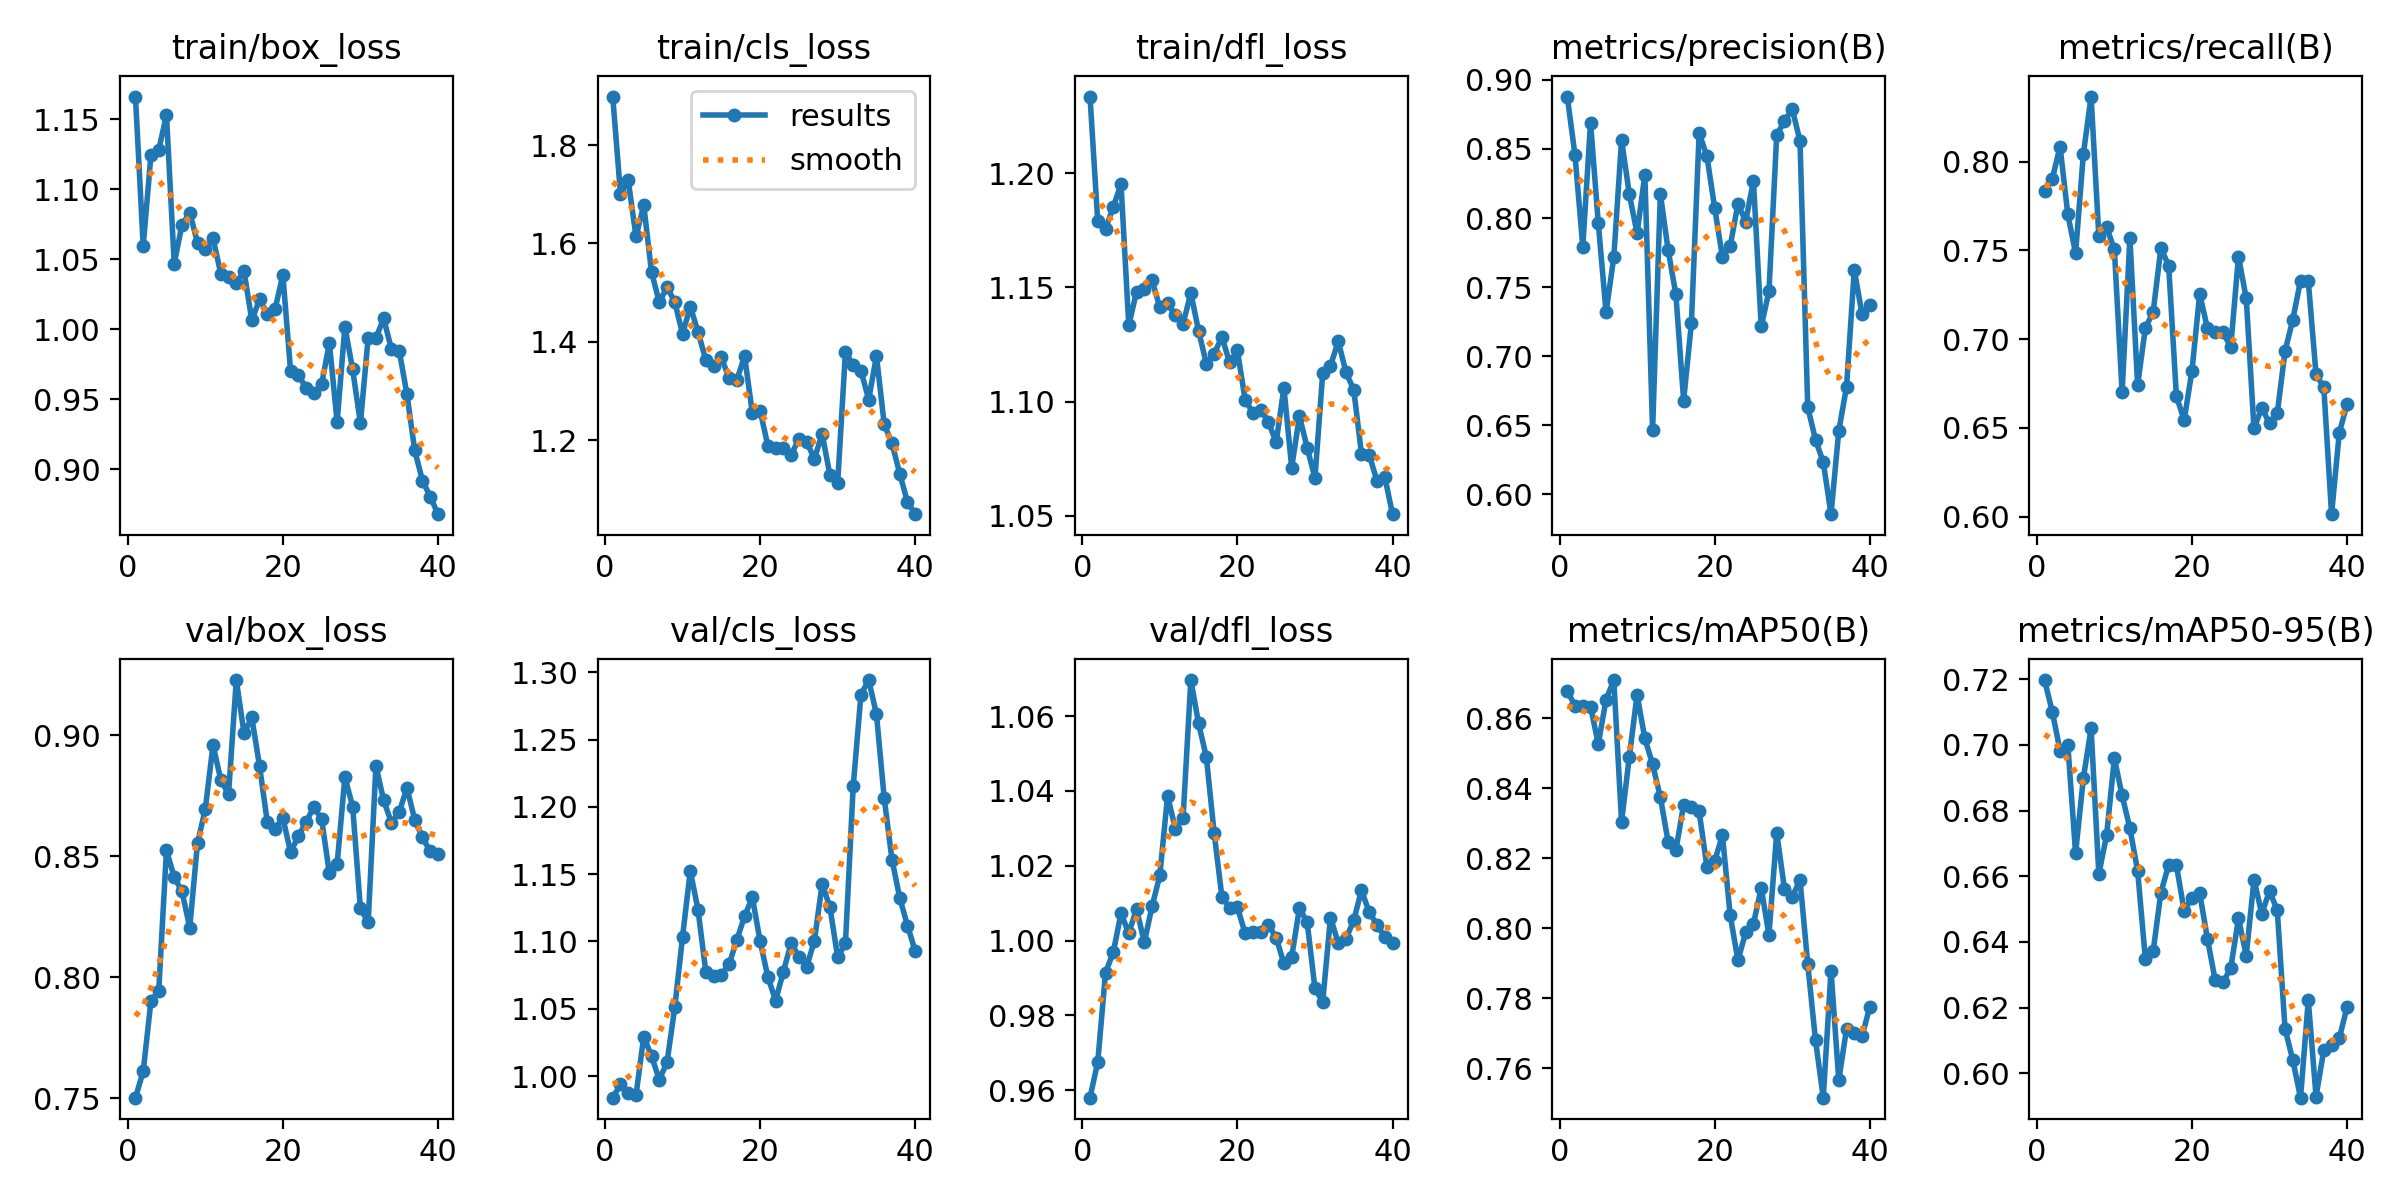

Values plotted in this chart, from the file beside it:
epoch, time, train/box_loss, train/cls_loss, train/dfl_loss, metrics/precision(B), metrics/recall(B), metrics/mAP50(B), metrics/mAP50-95(B), val/box_loss, val/cls_loss, val/dfl_loss, lr/pg0, lr/pg1, lr/pg2
1, 66.56, 1.166, 1.899, 1.234, 0.8879, 0.7835, 0.8677, 0.7198, 0.7502, 0.9839, 0.958, 2.76e-05, 2.76e-05, 2.76e-05
2, 122.6, 1.06, 1.701, 1.179, 0.8453, 0.7904, 0.8636, 0.7101, 0.7611, 0.9937, 0.9675, 5.71984e-05, 5.71984e-05, 5.71984e-05
3, 193, 1.124, 1.728, 1.176, 0.7793, 0.8084, 0.8635, 0.6982, 0.7902, 0.9877, 0.9914, 8.52598e-05, 8.52598e-05, 8.52598e-05
4, 252.8, 1.128, 1.614, 1.185, 0.869, 0.7703, 0.8632, 0.7001, 0.7943, 0.9859, 0.9969, 0.0001118, 0.0001118, 0.0001118
5, 309.6, 1.153, 1.678, 1.195, 0.7963, 0.7484, 0.8526, 0.667, 0.8525, 1.029, 1.007, 0.0001368, 0.0001368, 0.0001368
6, 365.5, 1.047, 1.542, 1.133, 0.7317, 0.8041, 0.8653, 0.6898, 0.8413, 1.015, 1.002, 0.0001602, 0.0001602, 0.0001602
7, 422.9, 1.075, 1.481, 1.148, 0.7718, 0.8367, 0.8709, 0.705, 0.8355, 0.9973, 1.008, 0.0001821, 0.0001821, 0.0001821
8, 479.2, 1.083, 1.511, 1.149, 0.8565, 0.7579, 0.8304, 0.6606, 0.8205, 1.01, 0.9995, 0.0002025, 0.0002025, 0.0002025
9, 535.7, 1.062, 1.481, 1.153, 0.8172, 0.7632, 0.849, 0.6725, 0.8555, 1.051, 1.009, 0.0002214, 0.0002214, 0.0002214
10, 605.2, 1.057, 1.416, 1.141, 0.789, 0.7506, 0.8667, 0.6959, 0.8693, 1.103, 1.017, 0.0002387, 0.0002387, 0.0002387
11, 666.1, 1.065, 1.471, 1.143, 0.8313, 0.6701, 0.8542, 0.6846, 0.896, 1.152, 1.039, 0.0002544, 0.0002544, 0.0002544
12, 729.9, 1.04, 1.42, 1.138, 0.6464, 0.7571, 0.8468, 0.6746, 0.8816, 1.123, 1.03, 0.0002511, 0.0002511, 0.0002511
13, 795.8, 1.037, 1.363, 1.134, 0.8174, 0.6742, 0.8375, 0.6617, 0.8756, 1.077, 1.033, 0.0002425, 0.0002425, 0.0002425
14, 863.7, 1.033, 1.35, 1.148, 0.7769, 0.7064, 0.8247, 0.6347, 0.9228, 1.074, 1.07, 0.000234, 0.000234, 0.000234
15, 928.1, 1.041, 1.369, 1.131, 0.7448, 0.7153, 0.8223, 0.6371, 0.9008, 1.075, 1.058, 0.0002255, 0.0002255, 0.0002255
16, 989.6, 1.006, 1.326, 1.117, 0.6679, 0.7513, 0.8353, 0.655, 0.9073, 1.083, 1.049, 0.0002169, 0.0002169, 0.0002169
17, 1047, 1.021, 1.323, 1.121, 0.7237, 0.7414, 0.8345, 0.6634, 0.8872, 1.101, 1.029, 0.0002084, 0.0002084, 0.0002084
18, 1102, 1.011, 1.371, 1.128, 0.8614, 0.6678, 0.8334, 0.6633, 0.8641, 1.119, 1.012, 0.0001998, 0.0001998, 0.0001998
19, 1160, 1.014, 1.255, 1.117, 0.8449, 0.6545, 0.8175, 0.6494, 0.8612, 1.133, 1.009, 0.0001913, 0.0001913, 0.0001913
20, 1216, 1.039, 1.26, 1.122, 0.8074, 0.6821, 0.8192, 0.6533, 0.8659, 1.1, 1.009, 0.0001828, 0.0001828, 0.0001828
21, 1271, 0.9702, 1.189, 1.101, 0.7718, 0.7255, 0.8266, 0.6548, 0.8516, 1.074, 1.002, 0.0001742, 0.0001742, 0.0001742
22, 1327, 0.9677, 1.185, 1.095, 0.7795, 0.7061, 0.8038, 0.6409, 0.8584, 1.056, 1.002, 0.0001657, 0.0001657, 0.0001657
23, 1384, 0.9579, 1.184, 1.096, 0.8103, 0.7038, 0.7908, 0.6282, 0.8641, 1.078, 1.002, 0.0001571, 0.0001571, 0.0001571
24, 1442, 0.9548, 1.17, 1.091, 0.7975, 0.7041, 0.7988, 0.6277, 0.8705, 1.099, 1.004, 0.0001486, 0.0001486, 0.0001486
25, 1498, 0.9607, 1.203, 1.082, 0.827, 0.6954, 0.8013, 0.632, 0.8653, 1.089, 1.001, 0.0001401, 0.0001401, 0.0001401
26, 1554, 0.9901, 1.196, 1.106, 0.7215, 0.7466, 0.8115, 0.6471, 0.843, 1.081, 0.9939, 0.0001315, 0.0001315, 0.0001315
27, 1610, 0.9337, 1.162, 1.071, 0.747, 0.723, 0.7981, 0.6358, 0.8468, 1.101, 0.9956, 0.000123, 0.000123, 0.000123
28, 1665, 1.002, 1.213, 1.094, 0.86, 0.6497, 0.8273, 0.6589, 0.8827, 1.143, 1.009, 0.0001145, 0.0001145, 0.0001145
29, 1722, 0.9713, 1.129, 1.08, 0.8702, 0.6613, 0.8113, 0.6486, 0.8705, 1.125, 1.005, 0.0001059, 0.0001059, 0.0001059
30, 1778, 0.9329, 1.114, 1.066, 0.8789, 0.6526, 0.8089, 0.6555, 0.8284, 1.088, 0.9872, 9.73763e-05, 9.73763e-05, 9.73763e-05
31, 1832, 0.9939, 1.379, 1.112, 0.8558, 0.6582, 0.8139, 0.6497, 0.8226, 1.099, 0.9837, 8.88375e-05, 8.88375e-05, 8.88375e-05
32, 1887, 0.9938, 1.353, 1.116, 0.6632, 0.6932, 0.7898, 0.6135, 0.8873, 1.215, 1.006, 8.02987e-05, 8.02987e-05, 8.02987e-05
33, 1942, 1.008, 1.342, 1.126, 0.6395, 0.711, 0.768, 0.604, 0.8731, 1.283, 0.9993, 7.176e-05, 7.176e-05, 7.176e-05
34, 1995, 0.9859, 1.283, 1.113, 0.6234, 0.733, 0.7516, 0.5925, 0.8638, 1.294, 1, 6.32213e-05, 6.32213e-05, 6.32213e-05
35, 2049, 0.9849, 1.371, 1.105, 0.5857, 0.7328, 0.7879, 0.6223, 0.8682, 1.269, 1.005, 5.46825e-05, 5.46825e-05, 5.46825e-05
36, 2103, 0.9536, 1.232, 1.077, 0.6459, 0.6801, 0.7566, 0.5929, 0.8783, 1.206, 1.013, 4.61438e-05, 4.61438e-05, 4.61438e-05
37, 2156, 0.9137, 1.194, 1.077, 0.6779, 0.6729, 0.7712, 0.607, 0.8651, 1.161, 1.008, 3.7605e-05, 3.7605e-05, 3.7605e-05
38, 2210, 0.892, 1.132, 1.065, 0.7624, 0.6014, 0.7701, 0.6085, 0.8578, 1.132, 1.004, 2.90662e-05, 2.90662e-05, 2.90662e-05
39, 2266, 0.8807, 1.074, 1.067, 0.7303, 0.6474, 0.7692, 0.6107, 0.852, 1.112, 1.001, 2.05275e-05, 2.05275e-05, 2.05275e-05
40, 2320, 0.8681, 1.05, 1.051, 0.7374, 0.6634, 0.7776, 0.6201, 0.851, 1.093, 0.9993, 1.19888e-05, 1.19888e-05, 1.19888e-05
